Image classification data set "tomato" (ammarcho/PANTAS on GitHub). Class labels (2): busuk, sehat.

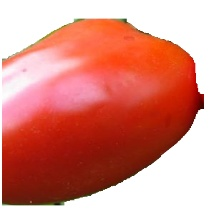
Label: sehat

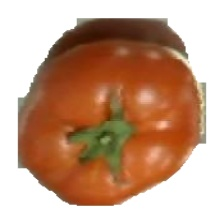
Label: sehat

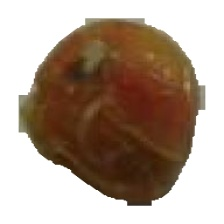
Label: busuk

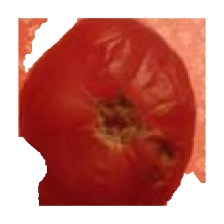
Label: busuk

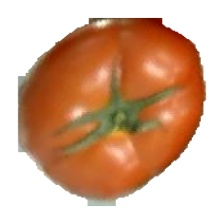
Label: sehat

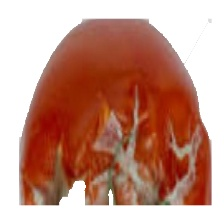
Label: busuk
